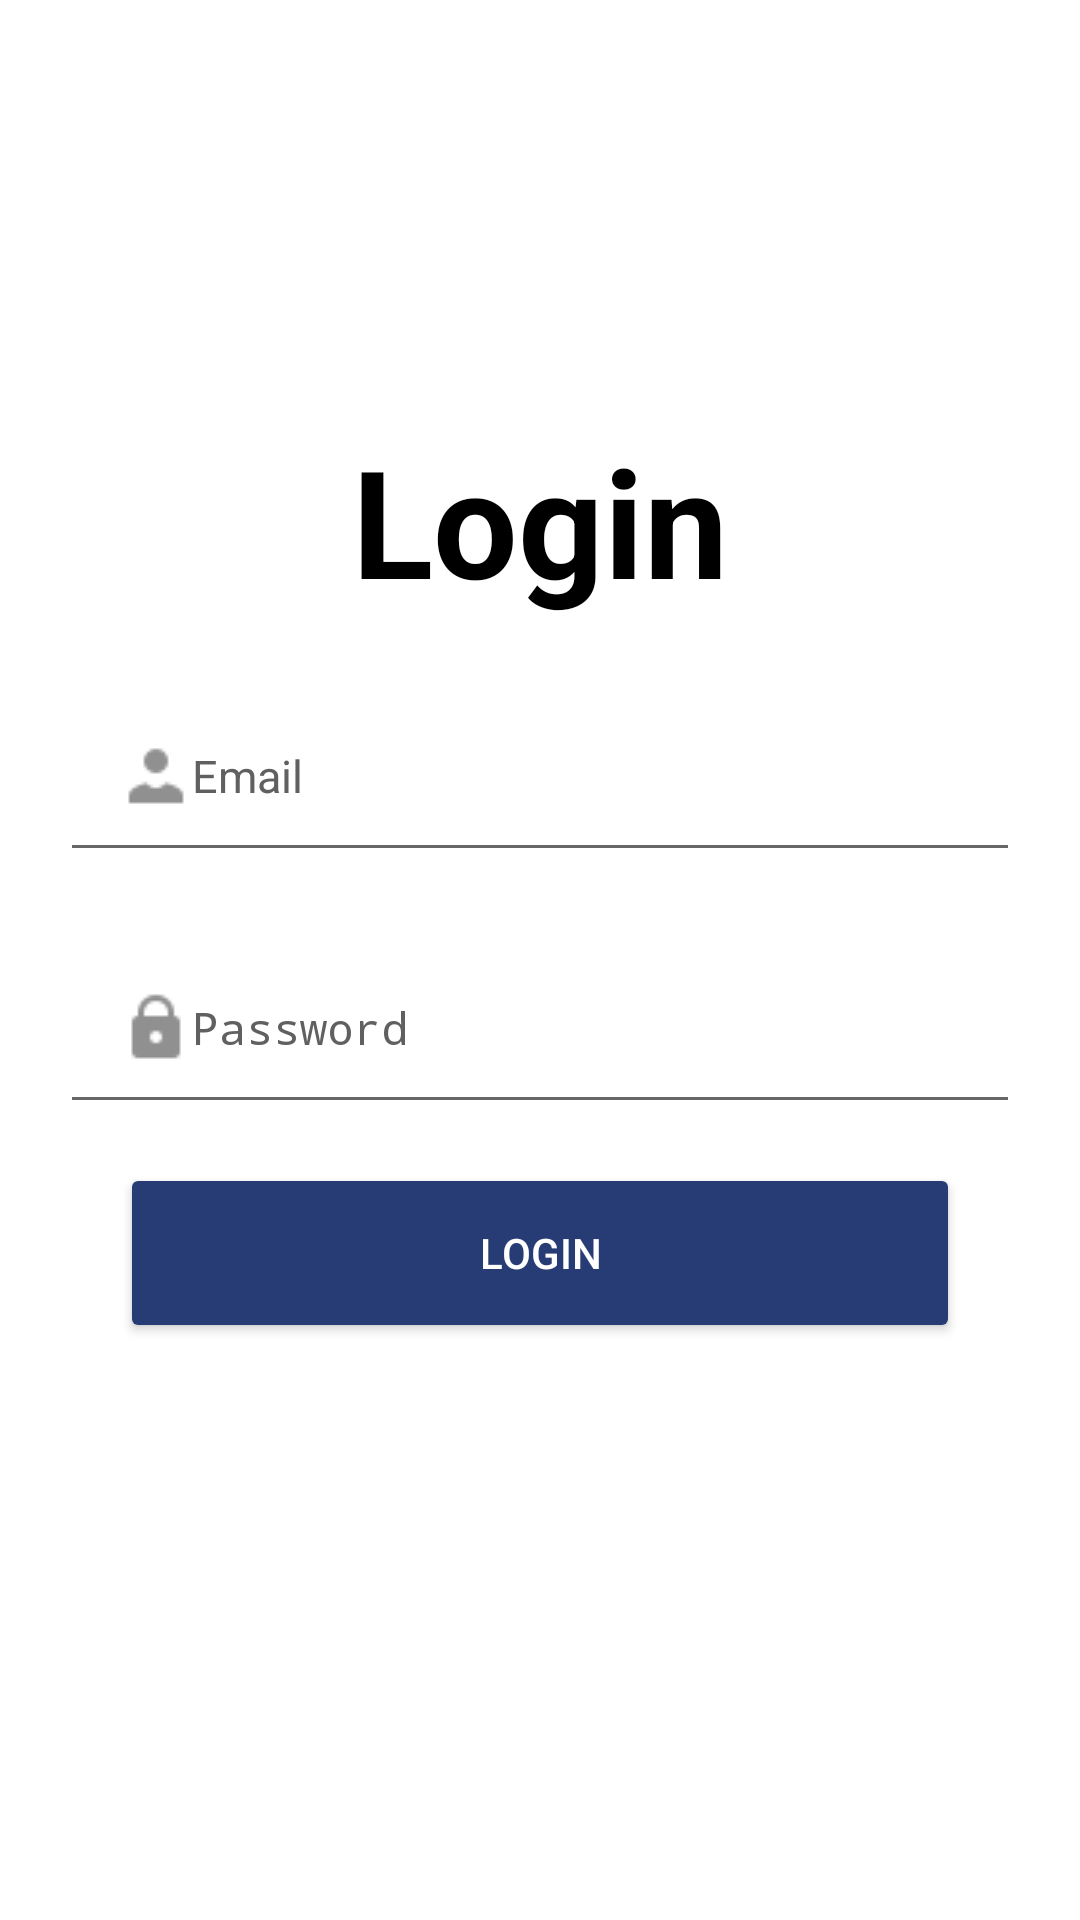

Write the Android layout XML for this screen, with the resource values it uses.
<!-- AndroidManifest.xml: activity theme Theme.AppCompat.Light.NoActionBar -->
<!-- res/layout/activity_login.xml -->
<?xml version="1.0" encoding="utf-8"?>
<RelativeLayout
    xmlns:android="http://schemas.android.com/apk/res/android"
    xmlns:app="http://schemas.android.com/apk/res-auto"
    xmlns:tools="http://schemas.android.com/tools"
    android:layout_width="match_parent"
    android:layout_height="match_parent"
    android:background="#FFFF"
    tools:context=".LoginActivity">

    <LinearLayout
        android:layout_width="match_parent"
        android:layout_height="match_parent"
        android:orientation="vertical">

        <TextView
            android:id="@+id/j_login"
            android:layout_width="match_parent"
            android:layout_height="wrap_content"
            android:text="Login"
            android:gravity="center"
            android:textSize="50sp"
            android:textStyle="bold"
            android:textColor="@color/black"
            android:layout_marginTop="140dp"
            android:layout_marginLeft="15dp"
            android:layout_marginRight="15dp"/>


        <EditText
            android:id="@+id/email"
            android:layout_width="match_parent"
            android:layout_height="wrap_content"
            android:layout_marginStart="20dp"
            android:layout_marginEnd="20dp"
            android:layout_marginTop="20dp"
            android:hint="Email"
            android:drawableStart="@drawable/user"
            android:inputType="textEmailAddress"
            android:textColorHint="#606060"
            android:textSize="15sp"
            android:padding="20dp"
            android:ems="10"
            android:textColor="@color/black"/>


        <EditText
            android:id="@+id/password"
            android:layout_width="match_parent"
            android:layout_height="wrap_content"
            android:layout_marginStart="20dp"
            android:layout_marginEnd="20dp"
            android:layout_marginTop="20dp"
            android:hint="Password"
            android:drawableStart="@drawable/lock_24px"
            android:inputType="textPassword"
            android:textColorHint="#606060"
            android:textSize="15sp"
            android:padding="20dp"
            android:ems="10"
            android:textColor="@color/black"/>

        <Button
            android:id="@+id/b_signin"
            android:layout_width="match_parent"
            android:layout_height="60dp"
            android:layout_marginLeft="40dp"
            android:layout_marginRight="40dp"
            android:text="Login"
            android:textColor="#FFFF"
            android:layout_gravity="center"
            android:layout_marginTop="13dp"
            android:backgroundTint="#273c75"
            />

    </LinearLayout>
</RelativeLayout>
<!-- resources referenced by this layout -->
<resources>
  <!-- drawable lock_24px: png bitmap (drawable, 531 bytes) -->
  <!-- drawable user: png bitmap (drawable, 447 bytes) -->
  <!-- not gathered from this repository: default colours our renderer supplied (Android Studio template values) -->
  <color name="black">#FF000000</color>
</resources>
